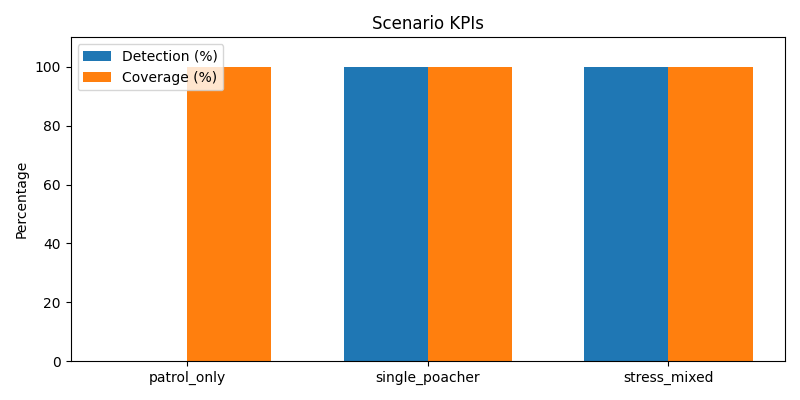

Source data for this figure (header and first rows):
scenario, description, ticks, poachers_spawned, threat_detection_rate, mean_response_time, coverage_rate, energy_per_threat, task_allocation_efficiency, herds_spawned, herd_safety_pct
patrol_only, Baseline patrol without poachers (covera…, 300, 0, 0.0, 0.0, 100.0, 0.0, 0.0, 0, 100.0
single_poacher, One poacher at a time; validates detecti…, 300, 21, 100.0, 4.38, 100.0, 4.38, 33.33, 0, 100.0
stress_mixed, Multiple poachers + herds competing for …, 300, 39, 100.0, 5.85, 100.0, 5.85, 33.33, 4, 100.0
